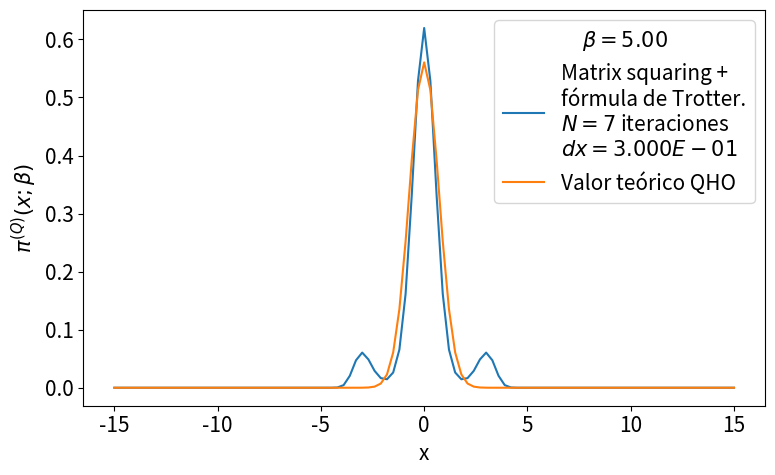

Generate this figure with matplotlib:
# -*- coding: utf-8 -*-
from __future__ import division
import numpy as np
import matplotlib.pyplot as plt
from time import time
import pandas as pd

def rho_free(x,xp,beta):
    """
    Uso: devuelve elemento de matriz dsnsidad para el caso de una partícula libre en un toro infinito.
    """
    return (2.*np.pi*beta)**(-0.5) * np.exp(-(x-xp)**2 / (2 * beta) )

def harmonic_potential(x):
    """Devuelve valor del potencial harmónico para una posición x dada"""
    return 0.5*x**2

def anharmonic_potential(x):
    """Devuelve valor de potencial anharmónico para una posición x dada"""
    #return 0.5*x**2 - x**3 + x**4
    return x**2*(1+np.cos(x))

def QHO_canonical_ensemble(x,beta):
    """
    Uso:    calcula probabilidad teórica cuántica de encontrar al osciladoe armónico 
            (presente en un baño térmico) en la posición x.
    
    Recibe:
        x: float            -> posición
        beta: float         -> inverso de temperatura en unidades reducidas beta = 1/T.
    
    Devuelve:
        probabilidad teórica cuántica en posición dada para temperatura T dada. 
    """
    return (np.tanh(beta/2.)/np.pi)**0.5 * np.exp(- x**2 * np.tanh(beta/2.))

def rho_trotter(x_max = 5., nx = 101, beta=1, potential=harmonic_potential):
    """
    Uso:    devuelve matriz densidad en aproximación de Trotter para altas temperaturas y un potencial dado

    Recibe:
        grid: list      -> lista de dimensión N
        beta: float     -> inverso de temperatura en unidades reducidas
        potential: func -> potencial de interacción

    Devuelve:
        matrix          -> matriz densidad de dimension NxN
    """
    dx = 2. * x_max / (nx - 1)
    grid_x = np.array([i*dx for i in range(-int((nx-1)/2), int(nx/2 + 1))])
    rho = np.array([ [ rho_free(x , xp, beta) * np.exp(-0.5*beta*(potential(x)+potential(xp))) for x in grid_x] for xp in grid_x])
    return rho, grid_x, dx

def density_matrix_squaring(rho, grid_x, N_iter = 1, beta_ini = 1, print_steps=True):
    """
    Uso:    
    """
    dx = grid_x[1] - grid_x[0]
    beta_fin = beta_ini * 2 **  N_iter
    print('\nbeta_ini = %.3f'%beta_ini,
            '\n----------------------------------------------------------------')
    for i in range(N_iter):
        rho = dx * np.dot(rho,rho)
        if print_steps==True:
            print(u'Iteration %d)  2^%d * beta_ini --> 2^%d * beta_ini'%(i, i, i+1))
    trace_rho = np.trace(rho)*dx
    return rho, trace_rho, beta_fin

def save_pi_x_csv(grid_x, x_weights, file_name, relevant_info, print_data=True):
    # Guardamos datos de pi(x;beta) en archivo .csv usando pandas
    pi_x_data = {'Position x': grid_x,
                'Prob. density': x_weights}
    pi_x_data = pd.DataFrame(data=pi_x_data)
    with open(file_name,mode='w') as rho_csv:
        rho_csv.write(relevant_info+'\n')
    rho_csv.close()
    with open(file_name,mode='a') as rho_csv:
        pi_x_data.to_csv(rho_csv)
    rho_csv.close()
    if print_data==True:
        print(pi_x_data)
    return pi_x_data


def run_pi_x_squaring(x_max=5., nx=200, N_iter=7, beta_fin=4, potential=harmonic_potential,
                         potential_string =  'harmonic_potential', print_steps=True,
                         save_data=True, plot=True, save_plot=True, show_plot=True):
    beta_ini = beta_fin * 2**(-N_iter)
    # Cálculo de rho con aproximación de Trotter
    rho, grid_x, dx = rho_trotter(x_max, nx, beta_ini, potential)
    # Aproximación de rho con matrix squaring iterado N_iter veces.
    rho, trace_rho, beta_fin_2 = density_matrix_squaring(rho, grid_x, N_iter, 
                                                            beta_ini, print_steps)
    print('----------------------------------------------------------------\n',
           u'beta_fin = %.3f   Z(beta_fin) = Tr(rho(beta_fin)) ≈ %.3E \n'%(beta_fin_2,trace_rho))
    # Normalización de rho y cálculo de densidades de probabilidad para valores en grid_x
    rho_normalized = rho/trace_rho
    x_weights = np.diag(rho_normalized)
    if save_data==True:
        # Nombre del archivo csv en el que guardamos valores de pi(x;beta_fin)
        file_name = u'pi_x-%s-x_max_%.3f-nx_%d-N_iter_%d-beta_fin_%.3f.csv'\
                                            %(potential_string,x_max,nx,N_iter,beta_fin)
        # Información relevante para agregar como comentario al archivo csv
        relevant_info = u'# %s   x_max = %.3f   nx = %d   '%(potential_string,x_max,nx) + \
                        u'N_iter = %d   beta_ini = %.3f   '%(N_iter,beta_ini,) + \
                        u'beta_fin = %.3f'%beta_fin
        # Guardamos valores  de pi(x;beta_fin) en archivo csv
        save_pi_x_csv(grid_x, x_weights, file_name, relevant_info, print_data=0)
    # Gráfica y comparación con teoría
    if plot == True:
        plt.figure(figsize=(8,5))
        plt.plot(grid_x, x_weights, label = 'Matrix squaring +\nfórmula de Trotter.\n$N=%d$ iteraciones\n$dx=%.3E$'%(N_iter,dx))
        plt.plot(grid_x, QHO_canonical_ensemble(grid_x,beta_fin), label=u'Valor teórico QHO')
        plt.xlabel(u'x')
        plt.ylabel(u'$\pi^{(Q)}(x;\\beta)$')
        plt.legend(loc='best',title=u'$\\beta=%.2f$'%beta_fin)
        plt.tight_layout()
        if save_plot==True:
            plot_name = u'pi_x-plot-%s-x_max_%.3f-nx_%d-N_iter_%d-beta_fin_%.3f.eps'\
                                            %(potential_string,x_max,nx,N_iter,beta_fin)
            plt.savefig(plot_name)
        if show_plot==True:
            plt.show()
        plt.close()
    return 0

plt.rcParams.update({'font.size':15})
run_pi_x_squaring(x_max=15., nx=101, N_iter=7, beta_fin=5, potential=anharmonic_potential,
                         potential_string =  'anharmonic_potential', print_steps=True,
                         save_data=True, plot=True, save_plot=False, show_plot=True)
